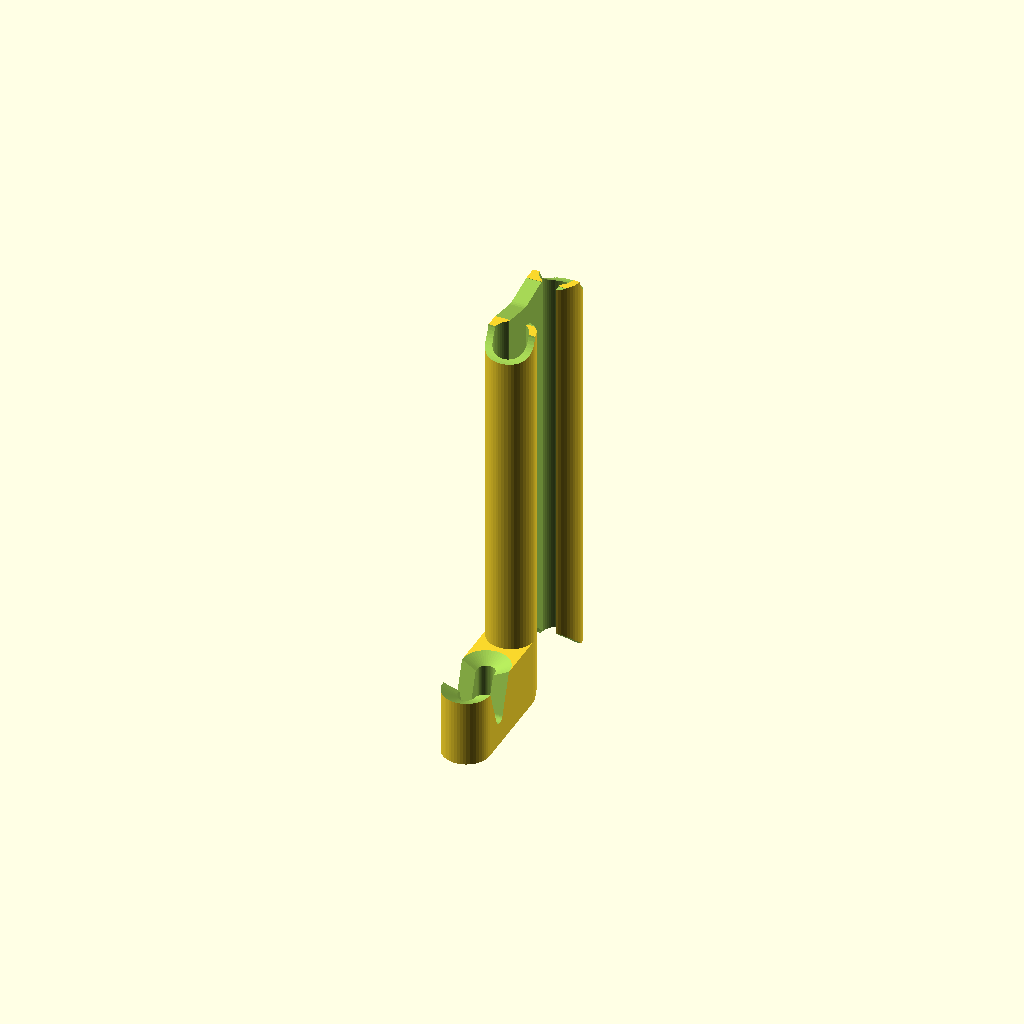
Cell 1: rendered with the file's own defaults.
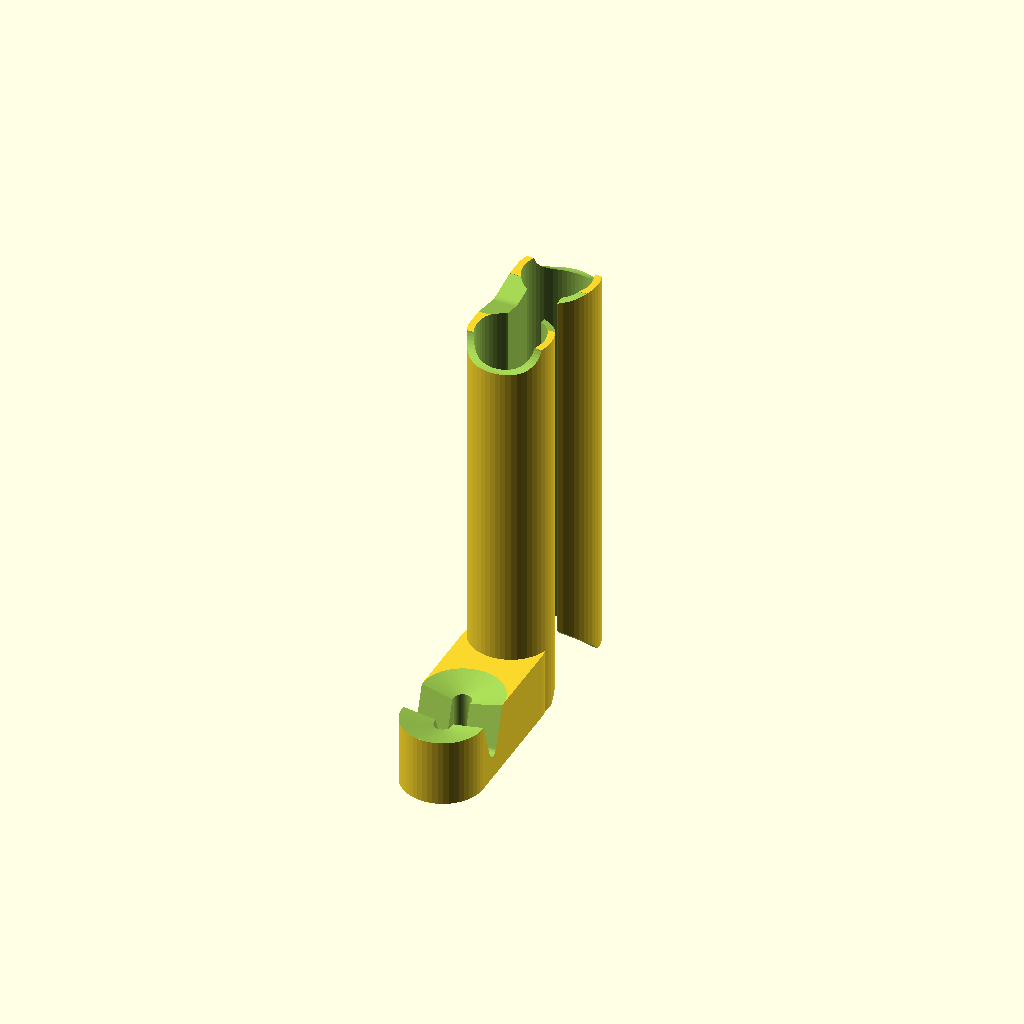
Cell 2 — earphone_dia set to 10, the other parameters unchanged.
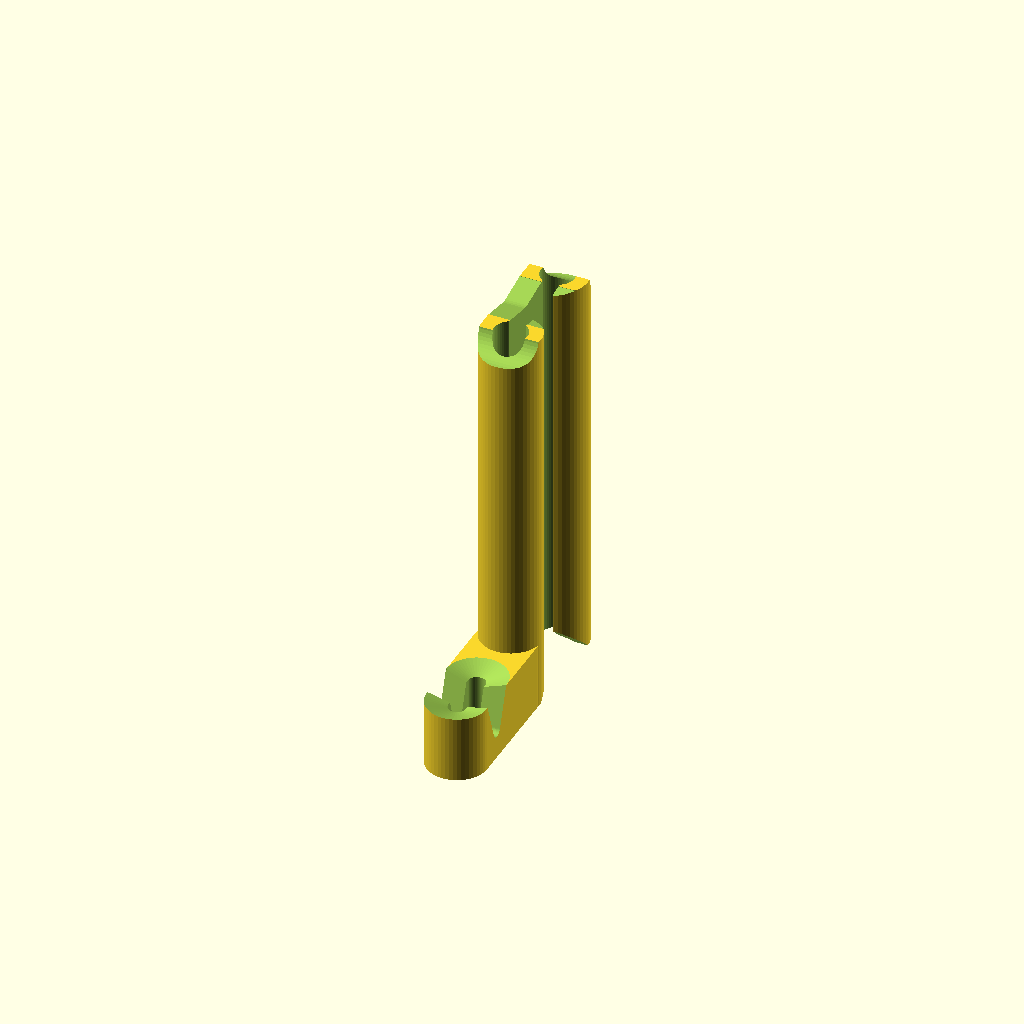
Cell 3 — shell_thickness set to 2, the other parameters unchanged.
One fixed orthographic camera (rotation 55°, 0°, 25°; colour scheme Cornfield) for every cell.
OpenSCAD source file inputs/thingiverse/thing-3665714/42822666/files/earphonewrap.scad:
$fn=50;
/*
Object Name: OpenSCAD earphone wrap for USB type-c
Author: Brian Khuu 2019

This is a design based from "iPhone 7 Earphone Wrap" by 80am33 https://www.thingiverse.com/thing:2161135

However it was redone to support a USB type-c plug instead. And also to be done in OpenSCAD to allow for easier modification by others in the future.

*/

/* [Earphone dimention specification] */

// Diameter of earphone handle
earphone_dia = 5;  

// Radius of cutout for headphone alignment
earphone_sit_r = 4;  

/* [Wrap Top/Bottom Cuts] */
uppercut  = 1;
bottomcut = 6;

/* [Wrap Spec] */

// Shell Thickness
shell_thickness = 1; 

// Seperation between wrapper earphone slots
sep = 15; 

/* calc h value based on wire estimated length 
est_wrap_count = 7; // Number of times you can wrap it around
est_hand_size = 65; // Size of your hand you are wrapping around
est_hand_thickness = 15; // Size of your hand you are wrapping around
desired_wrap_count = 15;

calc_wire_length = est_wrap_count*(2*est_hand_size+2*est_hand_thickness);
echo("<b>est wire length:</b>", calc_wire_length);

h = bottomcut + uppercut + (calc_wire_length/2)/desired_wrap_count;
*/

// Height of the earphone wrap
h = 60;

module typec_socket(outerdia, outerheight, sideshift, tol)
{
  typec_plugdia    = 2.5;
  typec_pluglength = 8.3;
  typec_plugdepth  = 6.5;
  plug_socket(
      typec_plugdia+tol, typec_pluglength+0.5+tol,typec_plugdepth+tol,
      outerdia, outerheight, outerdia/2 + sideshift+0.5+tol
    );
  
  echo("<b>usb type-c rim width:</b>", (outerdia - typec_plugdia)/2);
}

module plug_socket(plugdia, pluglength, plugdepth, outerdia, outerheight, sideshift)
{
  translate([0, -sideshift,0])
  difference()
  {
    union()
    {
      difference()
      {
        hull()
        {
          translate([0,(pluglength-plugdia)/2,0])
            cylinder(r = outerdia/2, outerheight);
          translate([0,-(pluglength-plugdia)/2,0])
            cylinder(r = outerdia/2, outerheight);
          
          /* Side Shift */
          translate([0,(pluglength-plugdia)/2 + sideshift,0])
            cylinder(r = outerdia/2, outerheight);
        }
      }
    }
    
    /* Socket Align cut */
    translate([0,0,outerheight])
      hull()
      {
        translate([0,(pluglength-plugdia)/2,0])
          cylinder(r=(outerdia/2), 1);
        translate([0,-(pluglength-plugdia)/2,0])
          cylinder(r=(outerdia/2), 1);
        translate([0,(pluglength-plugdia)/2,-1])
          cylinder(r=(plugdia/2), 1);
        translate([0,-(pluglength-plugdia)/2,-1])
          cylinder(r=(plugdia/2), 1);
      }

    /* Socket Cut */
    translate([0,0,outerheight-plugdepth])
      hull()
      {
        translate([0,(pluglength-plugdia)/2,0])
          cylinder(r=(plugdia/2), plugdepth+1);
        translate([0,-(pluglength-plugdia)/2,0])
          cylinder(r=(plugdia/2), plugdepth+1);
      }
    
    /* top wire wrap cut */
    difference()
    {
      hull()
      {
        translate([0,0,outerheight])
          cube( [outerdia+1, pluglength*2/3, 0.1], center=true);
        translate([0,0,outerheight-plugdepth+1])
          rotate([0,90,0])
            cylinder(r=1, outerdia, center=true);
      }
      
      if (0)
      rotate([0,0,180])
        translate([(outerheight+4)/2,0,(outerheight+2)/2])
          cube((outerheight+4), center=true); 
    }
  }
}

module earphone_wrap()
{
  total_case_radius = earphone_dia/2+shell_thickness;
  sidecut = earphone_dia + shell_thickness*2 + 1;

  calc_width = sep + total_case_radius*2;

  difference()
  {
    union()
    {
      translate([0,sep/2,0])
        cylinder(r = total_case_radius, h);
      translate([0,-sep/2,0])
        cylinder(r = total_case_radius, h);
      
      difference()
      {
        hull()
        {
          translate([0,sep/2,0])
            cylinder(r = total_case_radius, h);
          translate([0,-sep/2,0])
            cylinder(r = total_case_radius, h);
        }
        translate([(h+4)/2,0,(h+2)/2]) 
          cube((h+4), center=true); 

      }
      
      /* Socket */
      translate([0,-(sep + earphone_dia + shell_thickness*2)/2,0])
        typec_socket(
            earphone_dia+shell_thickness*2,
            10,
            (earphone_dia+shell_thickness*2)/2,
            0.1
          );
    }
    
    /* Earphone Hole */
    translate([0,sep/2,-1])
      cylinder(r=earphone_dia/2, h+2);
    translate([0,-sep/2,-1])
      cylinder(r=earphone_dia/2, h+2);
  
    /* Split Cut */
    hull()
    {
      translate([0,sep/2,-1])
        cylinder(r=earphone_dia/4, h+2);
      translate([0,-sep/2,-1])
        cylinder(r=earphone_dia/4, h+2);
    }
    
    /* bottom wire wrap cut */
    hull()
    {
      translate([0,0, bottomcut -sep/5 ])
        rotate([0,90,0])
          cylinder(r=sep/5, sidecut, center=true);
      cube( [sidecut, sep, 0.1], center=true);
    }
    
    /* top wire wrap cut */ 
    hull()
    {
      translate([0,0,h])
        cube( [sidecut, sep*2/3, 0.1], center=true);
      translate([0,0,h - uppercut + sep/5])
        rotate([0,90,0])
          cylinder(r=sep/5, sidecut, center=true);
    }
    
    /* earphone sit cut */
    translate([0,calc_width/2,h-1+earphone_sit_r/2])
      rotate([0,90,0])
        cylinder(r=earphone_sit_r, sidecut, center=true);
    translate([0,-calc_width/2,h-1+earphone_sit_r/2])
      rotate([0,90,0])
        cylinder(r=earphone_sit_r, sidecut, center=true);
  }
}


earphone_wrap();
xtotal = shell_thickness*2+earphone_dia;
echo("<b>x total:</b>", xtotal);
echo("<b>h:</b>", h);
Parameter table extracted from the source (name, type, default, range or options):
earphone_dia: number, default 5
earphone_sit_r: number, default 4
uppercut: number, default 1
bottomcut: number, default 6
shell_thickness: number, default 1
sep: number, default 15
h: number, default 60
